Image classification data set "Pretraite" (Angejules123/MULTIMODAL on GitHub). Class labels (4): mild demented, moderate demented, non demented, very mild demented.

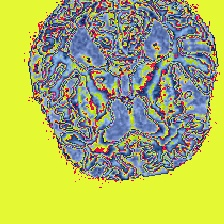
Label: mild demented

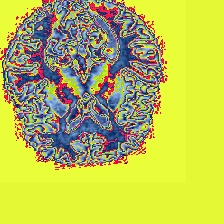
Label: non demented

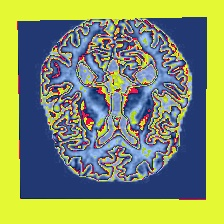
Label: moderate demented

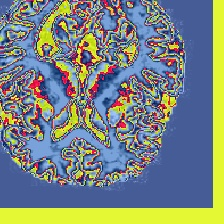
Label: non demented

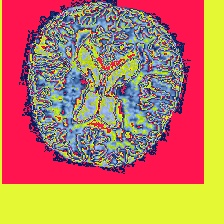
Label: very mild demented

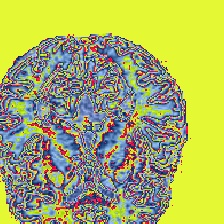
Label: mild demented
